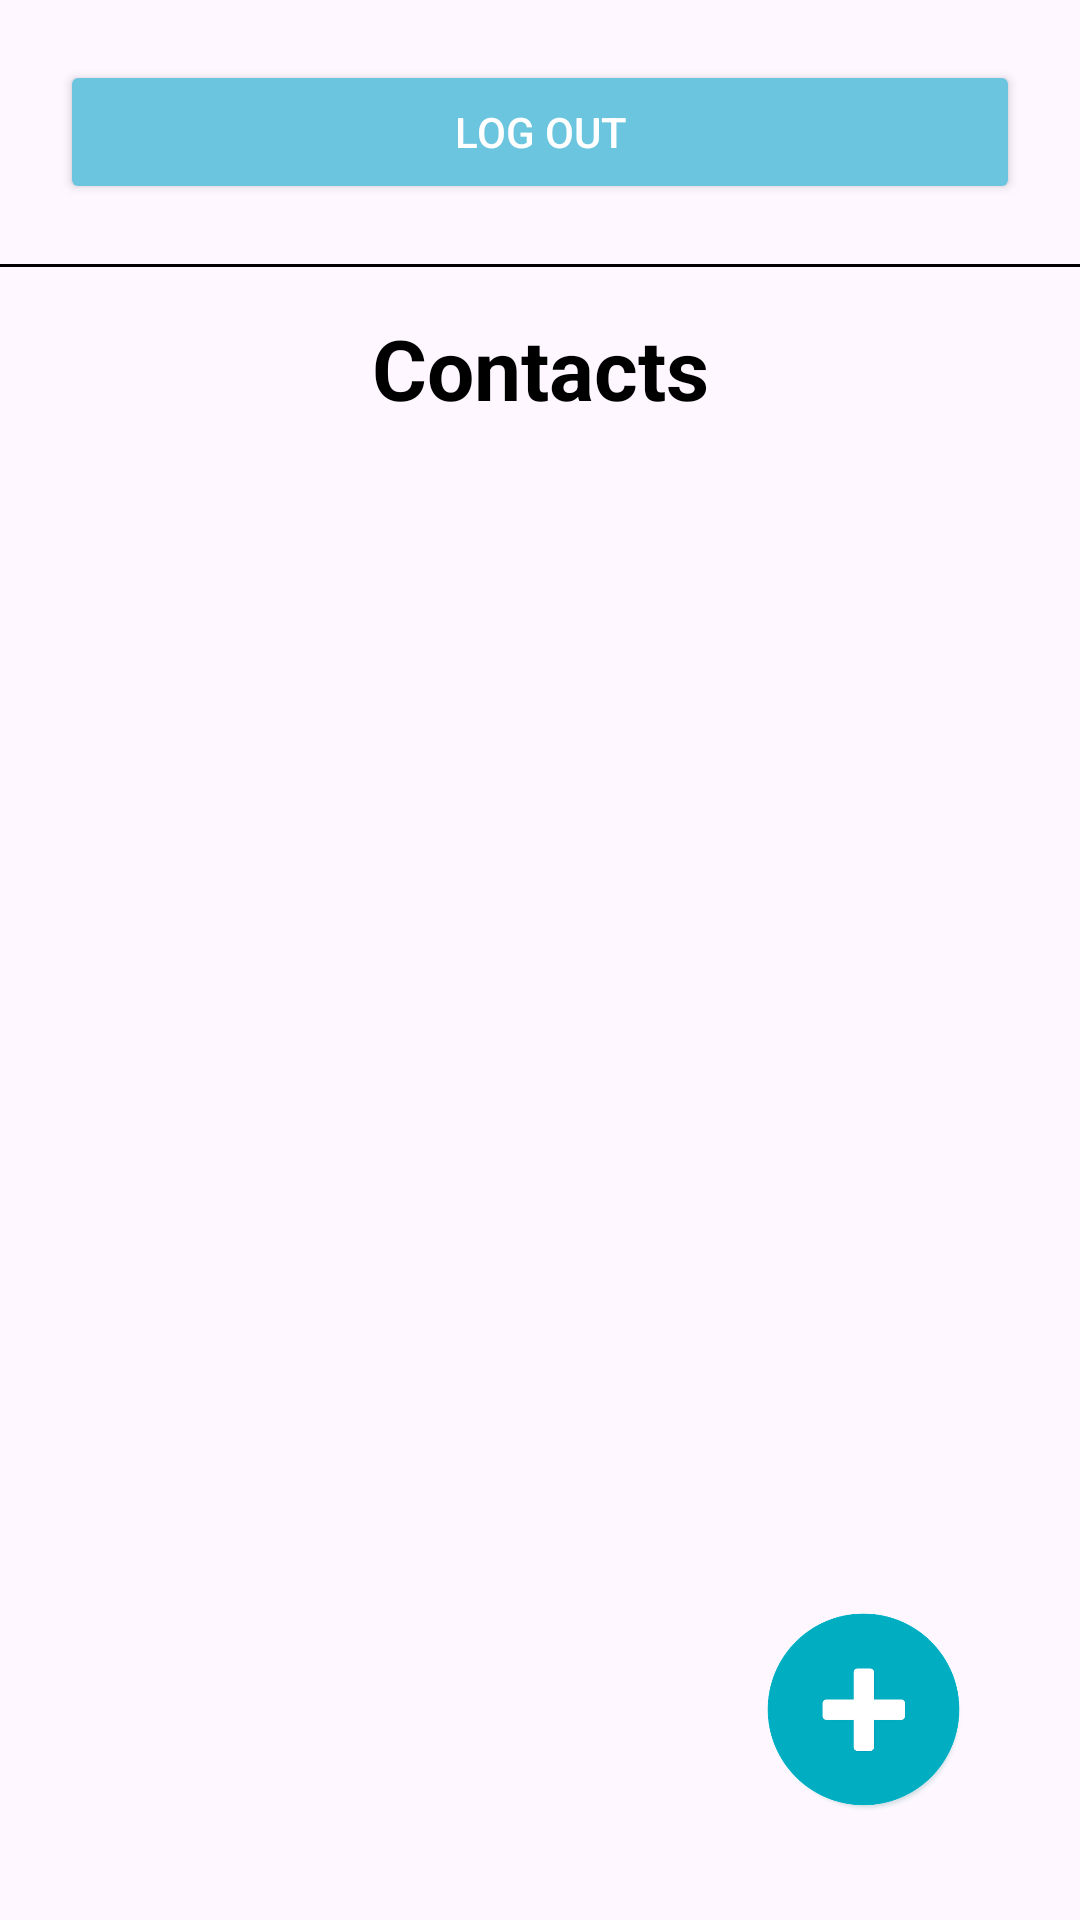

Reconstruct the res/layout file that produces this screen, plus the resources it refers to.
<!-- AndroidManifest.xml: application theme Theme.FirebaseTEORI -->
<!-- res/layout/activity_laman_utama_contact.xml -->
<?xml version="1.0" encoding="utf-8"?>
<androidx.constraintlayout.widget.ConstraintLayout xmlns:android="http://schemas.android.com/apk/res/android"
    xmlns:app="http://schemas.android.com/apk/res-auto"
    xmlns:tools="http://schemas.android.com/tools"
    android:id="@+id/main"
    android:layout_width="match_parent"
    android:layout_height="match_parent"
    tools:context=".LamanUtamaContact">

    <Button
        android:id="@+id/btn_keluar"
        android:layout_width="match_parent"
        android:layout_height="wrap_content"
        android:layout_margin="20dp"
        app:layout_constraintStart_toStartOf="parent"
        app:layout_constraintTop_toTopOf="parent"
        android:text="Log out"
        android:textAllCaps="true"
        android:textColor="@color/white"
        android:backgroundTint="@color/cyan"/>

    <View
        android:id="@+id/garis"
        android:layout_width="match_parent"
        android:layout_height="1dp"
        android:layout_marginTop="20dp"
        app:layout_constraintTop_toBottomOf="@id/btn_keluar"
        android:background="@color/black"/>

    <TextView
        android:id="@+id/tvContact"
        android:layout_width="match_parent"
        android:layout_height="wrap_content"
        android:text="Contacts"
        android:textColor="@color/black"
        app:layout_constraintTop_toBottomOf="@id/garis"
        app:layout_constraintStart_toStartOf="@id/garis"
        android:textStyle="bold"
        android:textSize="28sp"
        android:layout_marginTop="15dp"
        android:layout_marginBottom="15dp"
        android:gravity="center"/>

    <androidx.recyclerview.widget.RecyclerView
        android:id="@+id/recyclerView"
        android:layout_width="match_parent"
        android:layout_height="wrap_content"
        app:layout_constraintTop_toBottomOf="@id/tvContact"/>

    <ImageView
        android:id="@+id/addContact"
        android:layout_width="72dp"
        android:layout_height="67dp"
        android:layout_marginEnd="36dp"
        android:layout_marginBottom="36dp"
        android:src="@drawable/addcontact"
        app:layout_constraintBottom_toBottomOf="parent"
        app:layout_constraintEnd_toEndOf="parent" />

</androidx.constraintlayout.widget.ConstraintLayout>
<!-- resources referenced by this layout -->
<resources>
  <color name="black">#FF000000</color>
  <color name="cyan">#6CC5DE</color>
  <color name="white">#FFFFFFFF</color>
  <!-- drawable addcontact: png bitmap (drawable, 36251 bytes) -->
  <style name="Theme.FirebaseTEORI" parent="Base.Theme.FirebaseTEORI" />
  <style name="Base.Theme.FirebaseTEORI" parent="Theme.Material3.DayNight.NoActionBar">
          
          
      </style>
</resources>
